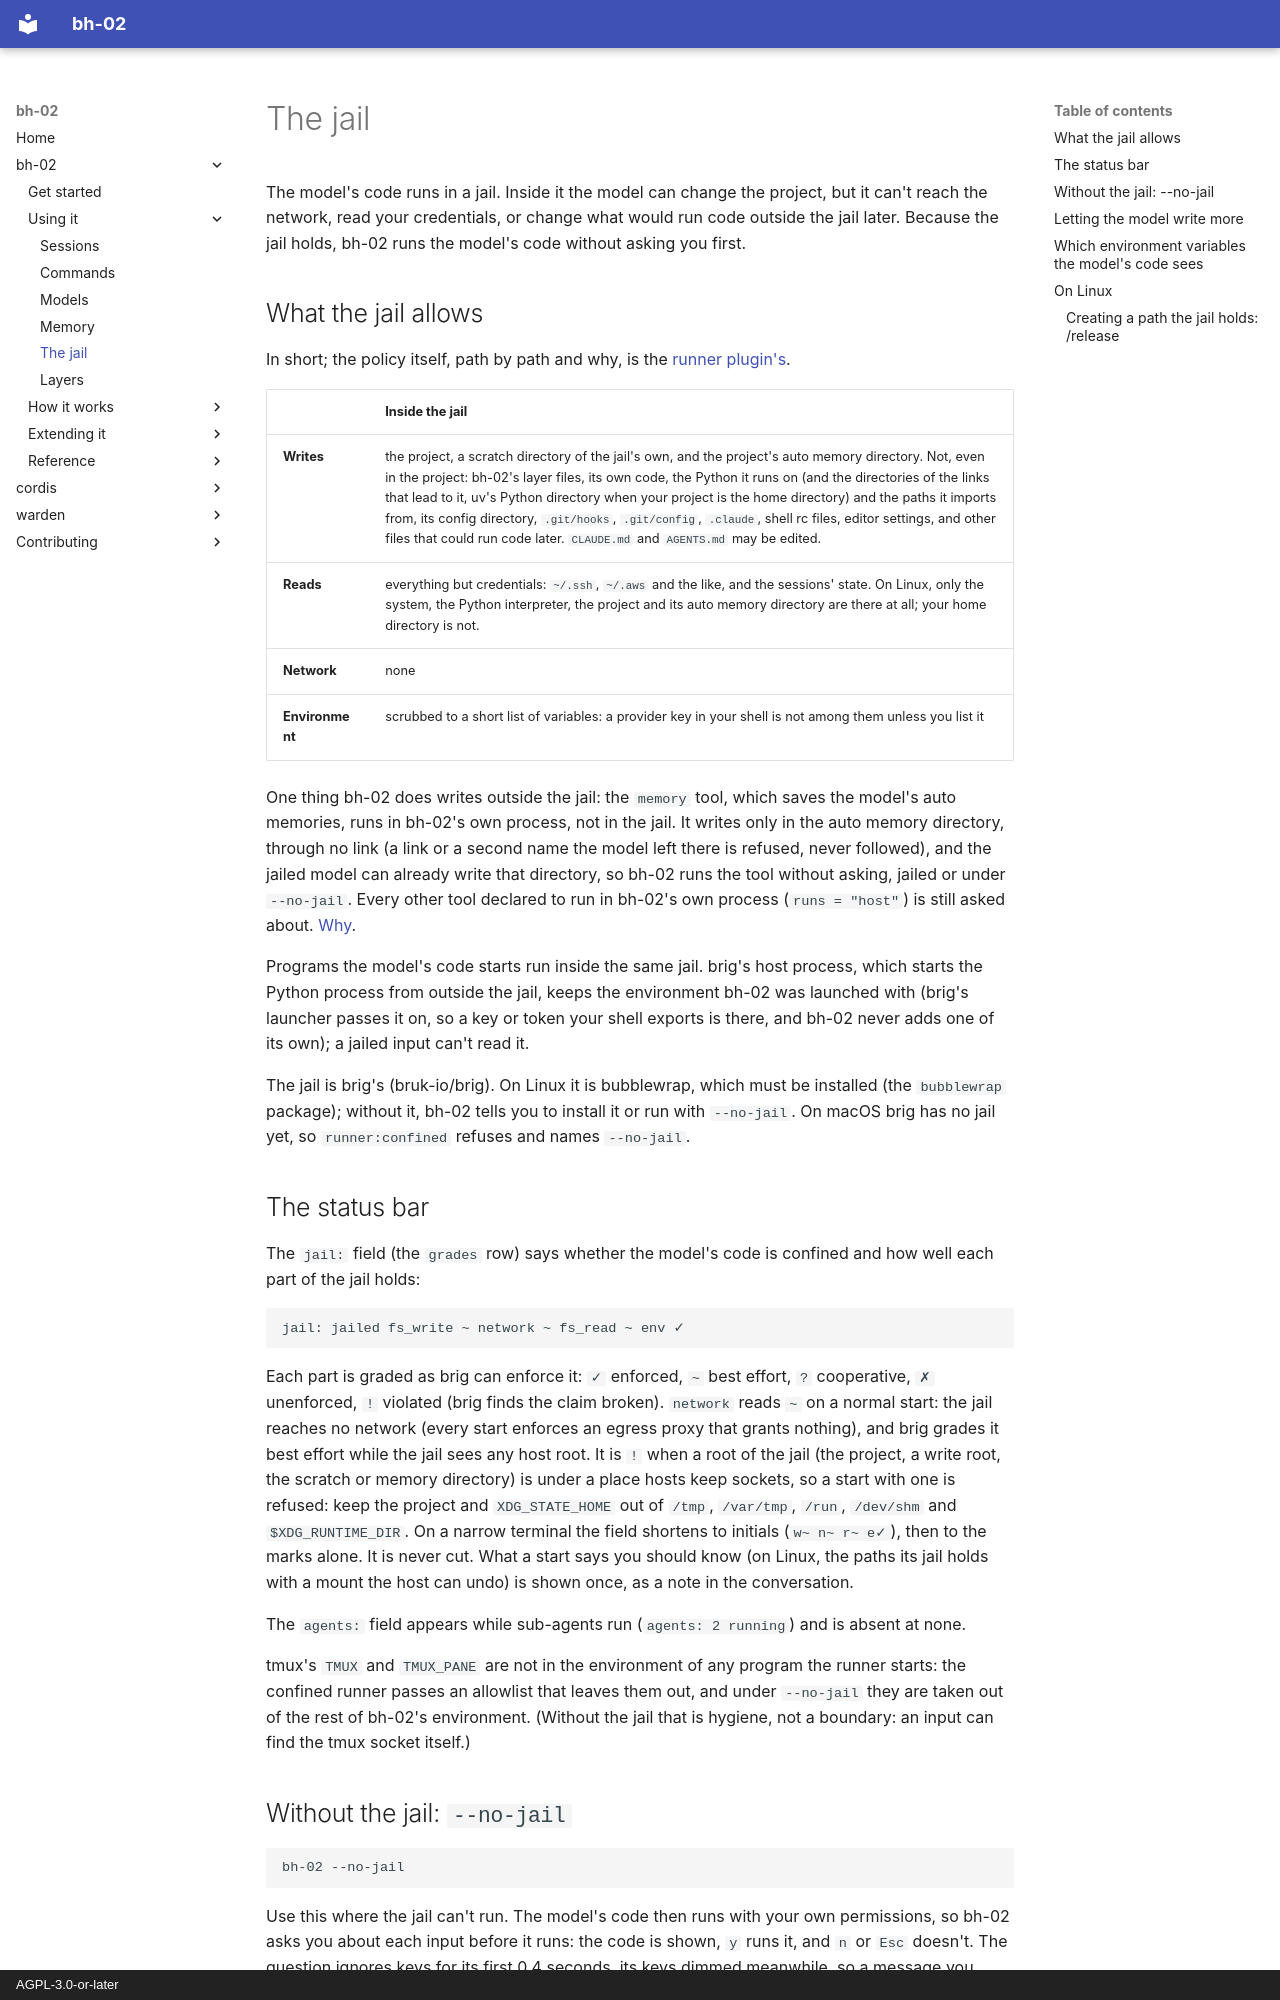

repository: bruk-io/bh-02 · page: bh-02/using/jail/index.html · generator: mkdocs · copyright: AGPL-3.0-or-later

# The jail

The model's code runs in a jail. Inside it the model can change the project, but it can't reach
the network, read your credentials, or change what would run code outside the jail later. Because
the jail holds, bh-02 runs the model's code without asking you first.

## What the jail allows

In short; the policy itself, path by path and why, is the
[runner plugin's](../reference/plugins/runner.md).

| | Inside the jail |
|---|---|
| **Writes** | the project, a scratch directory of the jail's own, and the project's auto memory directory. Not, even in the project: bh-02's layer files, its own code, the Python it runs on (and the directories of the links that lead to it, uv's Python directory when your project is the home directory) and the paths it imports from, its config directory, `.git/hooks`, `.git/config`, `.claude`, shell rc files, editor settings, and other files that could run code later. `CLAUDE.md` and `AGENTS.md` may be edited. |
| **Reads** | everything but credentials: `~/.ssh`, `~/.aws` and the like, and the sessions' state. On Linux, only the system, the Python interpreter, the project and its auto memory directory are there at all; your home directory is not. |
| **Network** | none |
| **Environment** | scrubbed to a short list of variables: a provider key in your shell is not among them unless you list it |

One thing bh-02 does writes outside the jail: the `memory` tool, which saves the model's auto
memories, runs in bh-02's own process, not in the jail. It writes only in the auto memory
directory, through no link (a link or a second name the model left there is refused, never
followed), and the jailed model can already write that directory, so bh-02 runs the tool without
asking, jailed or under `--no-jail`. Every other tool declared to run in bh-02's own process
(`runs = "host"`) is still asked about. [Why](../how-it-works/jail-and-approval.md#the-memory-tool-runs-outside-the-jail).

Programs the model's code starts run inside the same jail. brig's host process, which starts the
Python process from outside the jail, keeps the environment bh-02 was launched with (brig's
launcher passes it on, so a key or token your shell exports is there, and bh-02 never adds one of its own); a jailed input can't read it.

The jail is brig's (bruk-io/brig). On Linux it is bubblewrap, which must be installed (the
`bubblewrap` package); without it, bh-02 tells you to install it or run with `--no-jail`. On macOS
brig has no jail yet, so `runner:confined` refuses and names `--no-jail`.

## The status bar

The `jail:` field (the `grades` row) says whether the model's code is confined and how well each
part of the jail holds:

```text
jail: jailed fs_write ~ network ~ fs_read ~ env ✓
```

Each part is graded as brig can enforce it: `✓` enforced, `~` best effort, `?` cooperative, `✗`
unenforced, `!` violated (brig finds the claim broken). `network` reads `~` on a normal start: the
jail reaches no network (every start enforces an egress proxy that grants nothing), and brig grades
it best effort while the jail sees any host root. It is `!` when a root of the jail (the project,
a write root, the scratch or memory directory) is under a place hosts keep sockets, so a start with
one is refused: keep the project and `XDG_STATE_HOME` out of `/tmp`, `/var/tmp`, `/run`, `/dev/shm`
and `$XDG_RUNTIME_DIR`. On a narrow terminal the field shortens to initials (`w~ n~ r~ e✓`), then to the
marks alone. It is never cut. What a start says you should know (on Linux, the paths its jail
holds with a mount the host can undo) is shown once, as a note in the conversation.

The `agents:` field appears while sub-agents run (`agents: 2 running`) and is absent at none.

tmux's `TMUX` and `TMUX_PANE` are not in the environment of any program the runner starts: the
confined runner passes an allowlist that leaves them out, and under `--no-jail` they are taken out
of the rest of bh-02's environment. (Without the jail that is hygiene, not a boundary: an input
can find the tmux socket itself.)
